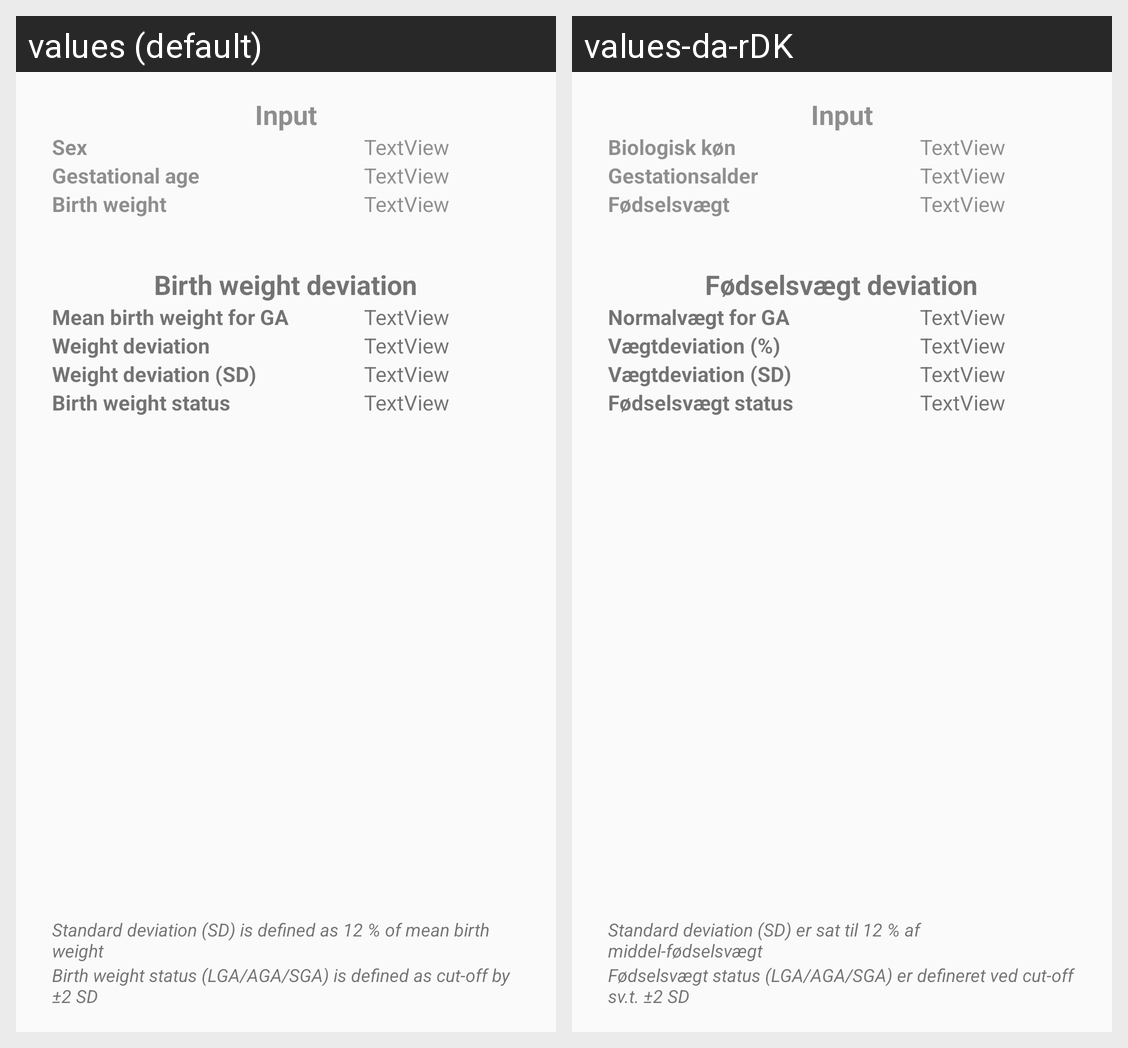

This grid shows one Android layout under two languages. Give, for every string resource on the screen, its name, the default text and each shown locale's text.
Android screen res/layout/activity_results.xml rendered under 2 locales, left to right: values (default), values-da-rDK. Device: Nexus 5 (rendered at 1080×1920; each locale shown at half size, 540×960, under a caption strip naming it); theme Theme.AppCompat.Light.
Strings drawn on this screen, with the default value and each locale's value (text and hints the layout hard-codes, and strings that could not be matched under every locale, appear in the picture but are not listed):

sex
  values: Sex
  values-da-rDK: Biologisk køn

ga_days
  values: Gestational age
  values-da-rDK: Gestationsalder

bw
  values: Birth weight
  values-da-rDK: Fødselsvægt

bw_mean
  values: Mean birth weight for GA
  values-da-rDK: Normalvægt for GA

weightdeviation_percent
  values: Weight deviation
  values-da-rDK: Vægtdeviation (%)

weightdeviation_sd
  values: Weight deviation (SD)
  values-da-rDK: Vægtdeviation (SD)

bw_status
  values: Birth weight status
  values-da-rDK: Fødselsvægt status

deviation
  values: Birth weight deviation
  values-da-rDK: Fødselsvægt deviation

about_sd
  values: Standard deviation (SD) is defined as 12 % of mean birth weight
  values-da-rDK: Standard deviation (SD) er sat til 12 % af middel-fødselsvægt

about_bw_status
  values: Birth weight status (LGA/AGA/SGA) is defined as cut-off by ±2 SD
  values-da-rDK: Fødselsvægt status (LGA/AGA/SGA) er defineret ved cut-off sv.t. ±2 SD
